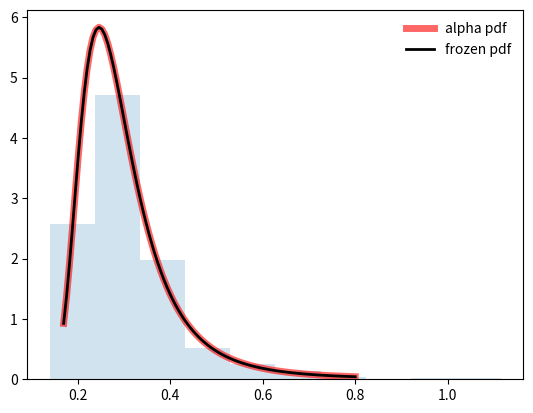
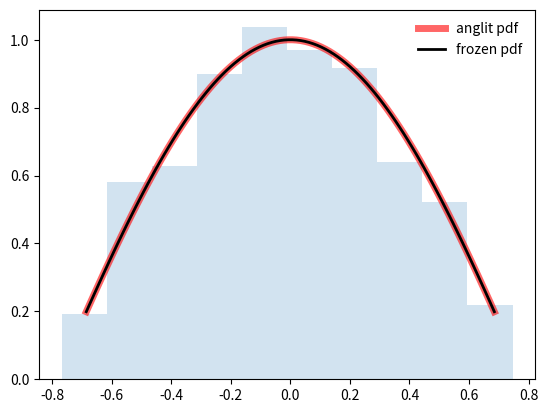
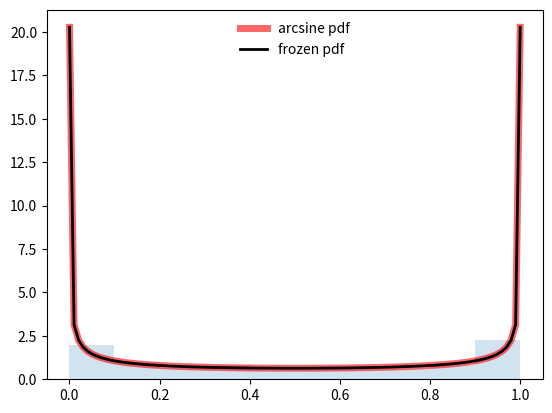
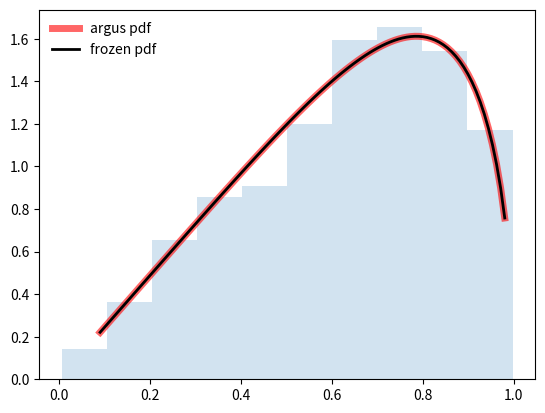
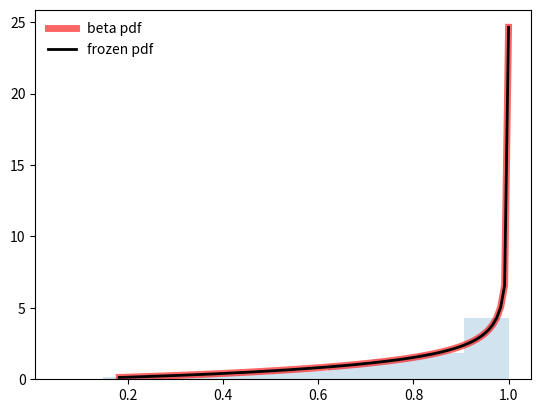
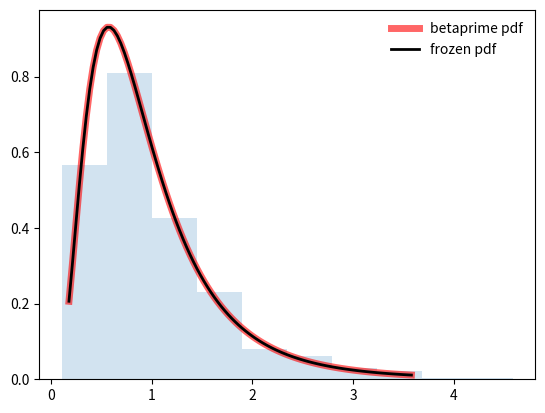
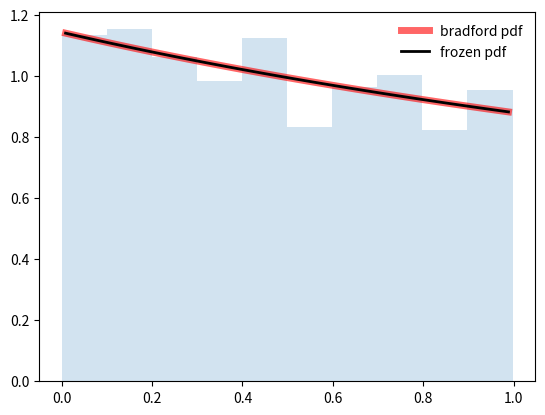
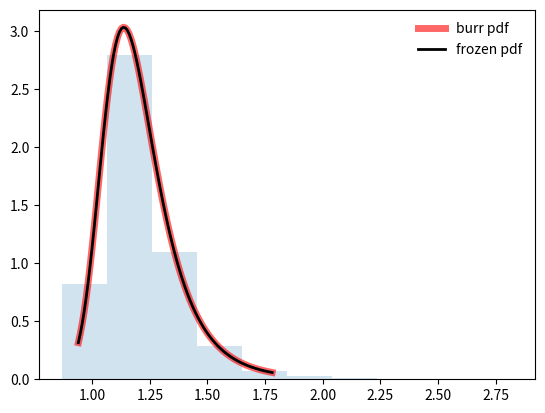

The matplotlib source for these figures, in order:
# -*- coding: utf-8 -*-
"""
Created on Sun Jul  8 16:21:54 2018

@author: nandavari
"""
#alpha 
#Continuous distributions¶
from scipy.stats import alpha
import matplotlib.pyplot as plt
import numpy as np
fig, ax = plt.subplots(1, 1)
#Calculate a few first moments:
a = 3.57
mean, var, skew, kurt = alpha.stats(a, moments='mvsk')
#Display the probability density function (pdf):
x = np.linspace(alpha.ppf(0.01, a), alpha.ppf(0.99, a), 100)
ax.plot(x, alpha.pdf(x, a),
        'r-', lw=5, alpha=0.6, label='alpha pdf')
#Alternatively, the distribution object can be called (as a function) to fix the shape, location and scale parameters. This returns a “frozen” RV object holding the given parameters fixed.

#Freeze the distribution and display the frozen pdf:
rv = alpha(a)
ax.plot(x, rv.pdf(x), 'k-', lw=2, label='frozen pdf')
#Check accuracy of cdf and ppf:
vals = alpha.ppf([0.001, 0.5, 0.999], a)
np.allclose([0.001, 0.5, 0.999], alpha.cdf(vals, a))
True
#Generate random numbers:
r = alpha.rvs(a, size=1000)
#And compare the histogram:
ax.hist(r, density=True, histtype='stepfilled', alpha=0.2)
ax.legend(loc='best', frameon=False)
plt.show()



#anglit Continuous distributions¶
from scipy.stats import anglit
import matplotlib.pyplot as plt
import numpy as np 
fig, ax = plt.subplots(1, 1)
#Calculate a few first moments:
mean, var, skew, kurt = anglit.stats(moments='mvsk')
#Display the probability density function (pdf):
x = np.linspace(anglit.ppf(0.01),
                 anglit.ppf(0.99), 100)
ax.plot(x, anglit.pdf(x),
        'r-', lw=5, alpha=0.6, label='anglit pdf')
#Alternatively, the distribution object can be called (as a function) to fix the shape, location and scale parameters. This returns a “frozen” RV object holding the given parameters fixed.
#Freeze the distribution and display the frozen pdf:
rv = anglit()
ax.plot(x, rv.pdf(x), 'k-', lw=2, label='frozen pdf')
#Check accuracy of cdf and ppf:
vals = anglit.ppf([0.001, 0.5, 0.999])
np.allclose([0.001, 0.5, 0.999], anglit.cdf(vals))
True
#Generate random numbers:
r = anglit.rvs(size=1000)
#And compare the histogram:
ax.hist(r, density=True, histtype='stepfilled', alpha=0.2)
ax.legend(loc='best', frameon=False)
plt.show()



#arcsine Continuous distributions¶
from scipy.stats import arcsine
import matplotlib.pyplot as plt
fig, ax = plt.subplots(1, 1)
#Calculate a few first moments:
mean, var, skew, kurt = arcsine.stats(moments='mvsk')
#Display the probability density function (pdf):
x = np.linspace(arcsine.ppf(0.01),
                arcsine.ppf(0.99), 100)
ax.plot(x, arcsine.pdf(x),
       'r-', lw=5, alpha=0.6, label='arcsine pdf')
#Alternatively, the distribution object can be called (as a function) to fix the shape, location and scale parameters. This returns a “frozen” RV object holding the given parameters fixed.
#Freeze the distribution and display the frozen pdf:
rv = arcsine()
ax.plot(x, rv.pdf(x), 'k-', lw=2, label='frozen pdf')
#Check accuracy of cdf and ppf:
vals = arcsine.ppf([0.001, 0.5, 0.999])
np.allclose([0.001, 0.5, 0.999], arcsine.cdf(vals))
True
#Generate random numbers:
r = arcsine.rvs(size=1000)
#And compare the histogram:
ax.hist(r, density=True, histtype='stepfilled', alpha=0.2)
ax.legend(loc='best', frameon=False)
plt.show()

#argus Continuous distributions¶
from scipy.stats import argus
import matplotlib.pyplot as plt
import numpy as np
fig, ax = plt.subplots(1, 1)
#Calculate a few first moments:
chi = 1
mean, var, skew, kurt = argus.stats(chi, moments='mvsk')
#Display the probability density function (pdf):
x = np.linspace(argus.ppf(0.01, chi),
                 argus.ppf(0.99, chi), 100)
ax.plot(x, argus.pdf(x, chi),
       'r-', lw=5, alpha=0.6, label='argus pdf')
#Alternatively, the distribution object can be called (as a function) to fix the shape, location and scale parameters. This returns a “frozen” RV object holding the given parameters fixed.
#Freeze the distribution and display the frozen pdf:
rv = argus(chi)
ax.plot(x, rv.pdf(x), 'k-', lw=2, label='frozen pdf')
#Check accuracy of cdf and ppf:
vals = argus.ppf([0.001, 0.5, 0.999], chi)
np.allclose([0.001, 0.5, 0.999], argus.cdf(vals, chi))
True
#Generate random numbers:
r = argus.rvs(chi, size=1000)
#And compare the histogram:
ax.hist(r, density=True, histtype='stepfilled', alpha=0.2)
ax.legend(loc='best', frameon=False)
plt.show()

#beta Continuous distributions¶
from scipy.stats import beta
import matplotlib.pyplot as plt
fig, ax = plt.subplots(1, 1)
#Calculate a few first moments:
a, b = 2.31, 0.627
mean, var, skew, kurt = beta.stats(a, b, moments='mvsk')
#Display the probability density function (pdf):
x = np.linspace(beta.ppf(0.01, a, b),
                beta.ppf(0.99, a, b), 100)
ax.plot(x, beta.pdf(x, a, b),
       'r-', lw=5, alpha=0.6, label='beta pdf')
#Alternatively, the distribution object can be called (as a function) to fix the shape, location and scale parameters. This returns a “frozen” RV object holding the given parameters fixed.
#Freeze the distribution and display the frozen pdf:
rv = beta(a, b)
ax.plot(x, rv.pdf(x), 'k-', lw=2, label='frozen pdf')
#Check accuracy of cdf and ppf:
vals = beta.ppf([0.001, 0.5, 0.999], a, b)
np.allclose([0.001, 0.5, 0.999], beta.cdf(vals, a, b))
True
#Generate random numbers:
r = beta.rvs(a, b, size=1000)
#And compare the histogram:
ax.hist(r, density=True, histtype='stepfilled', alpha=0.2)
ax.legend(loc='best', frameon=False)
plt.show()


#betaprime Continuous distributions¶
from scipy.stats import betaprime
import matplotlib.pyplot as plt
import numpy as np
fig, ax = plt.subplots(1, 1)
#Calculate a few first moments:
a, b = 5, 6
mean, var, skew, kurt = betaprime.stats(a, b, moments='mvsk')
#Display the probability density function (pdf):
x = np.linspace(betaprime.ppf(0.01, a, b),
                betaprime.ppf(0.99, a, b), 100)
ax.plot(x, betaprime.pdf(x, a, b),
        'r-', lw=5, alpha=0.6, label='betaprime pdf')
#Alternatively, the distribution object can be called (as a function) to fix the shape, location and scale parameters. This returns a “frozen” RV object holding the given parameters fixed.
#Freeze the distribution and display the frozen pdf:
rv = betaprime(a, b)
ax.plot(x, rv.pdf(x), 'k-', lw=2, label='frozen pdf')
#Check accuracy of cdf and ppf:
vals = betaprime.ppf([0.001, 0.5, 0.999], a, b)
np.allclose([0.001, 0.5, 0.999], betaprime.cdf(vals, a, b))
True
#Generate random numbers:
r = betaprime.rvs(a, b, size=1000)
#And compare the histogram:
ax.hist(r, density=True, histtype='stepfilled', alpha=0.2)
ax.legend(loc='best', frameon=False)
plt.show()

#bradford Continuous distributions¶
from scipy.stats import bradford
import matplotlib.pyplot as plt
import numpy as np
fig, ax = plt.subplots(1, 1)
#Calculate a few first moments:
c = 0.299
mean, var, skew, kurt = bradford.stats(c, moments='mvsk')
#Display the probability density function (pdf):
x = np.linspace(bradford.ppf(0.01, c),
                bradford.ppf(0.99, c), 100)
ax.plot(x, bradford.pdf(x, c),
       'r-', lw=5, alpha=0.6, label='bradford pdf')
#Alternatively, the distribution object can be called (as a function) to fix the shape, location and scale parameters. This returns a “frozen” RV object holding the given parameters fixed.
#Freeze the distribution and display the frozen pdf:
rv = bradford(c)
ax.plot(x, rv.pdf(x), 'k-', lw=2, label='frozen pdf')
#Check accuracy of cdf and ppf:
vals = bradford.ppf([0.001, 0.5, 0.999], c)
np.allclose([0.001, 0.5, 0.999], bradford.cdf(vals, c))
True
#Generate random numbers:
r = bradford.rvs(c, size=1000)
#And compare the histogram:
ax.hist(r, density=True, histtype='stepfilled', alpha=0.2)
ax.legend(loc='best', frameon=False)
plt.show()

#burr Continuous distributions¶
from scipy.stats import burr
import matplotlib.pyplot as plt
import numpy as np
fig, ax = plt.subplots(1, 1)
#Calculate a few first moments:
c, d = 10.5, 4.3
mean, var, skew, kurt = burr.stats(c, d, moments='mvsk')
#Display the probability density function (pdf):
x = np.linspace(burr.ppf(0.01, c, d),
                burr.ppf(0.99, c, d), 100)
ax.plot(x, burr.pdf(x, c, d),
       'r-', lw=5, alpha=0.6, label='burr pdf')
#Alternatively, the distribution object can be called (as a function) to fix the shape, location and scale parameters. This returns a “frozen” RV object holding the given parameters fixed.
#Freeze the distribution and display the frozen pdf:
rv = burr(c, d)
ax.plot(x, rv.pdf(x), 'k-', lw=2, label='frozen pdf')
#Check accuracy of cdf and ppf:
vals = burr.ppf([0.001, 0.5, 0.999], c, d)
np.allclose([0.001, 0.5, 0.999], burr.cdf(vals, c, d))
True
#Generate random numbers:
r = burr.rvs(c, d, size=1000)
#And compare the histogram:
ax.hist(r, density=True, histtype='stepfilled', alpha=0.2)
ax.legend(loc='best', frameon=False)
plt.show()


